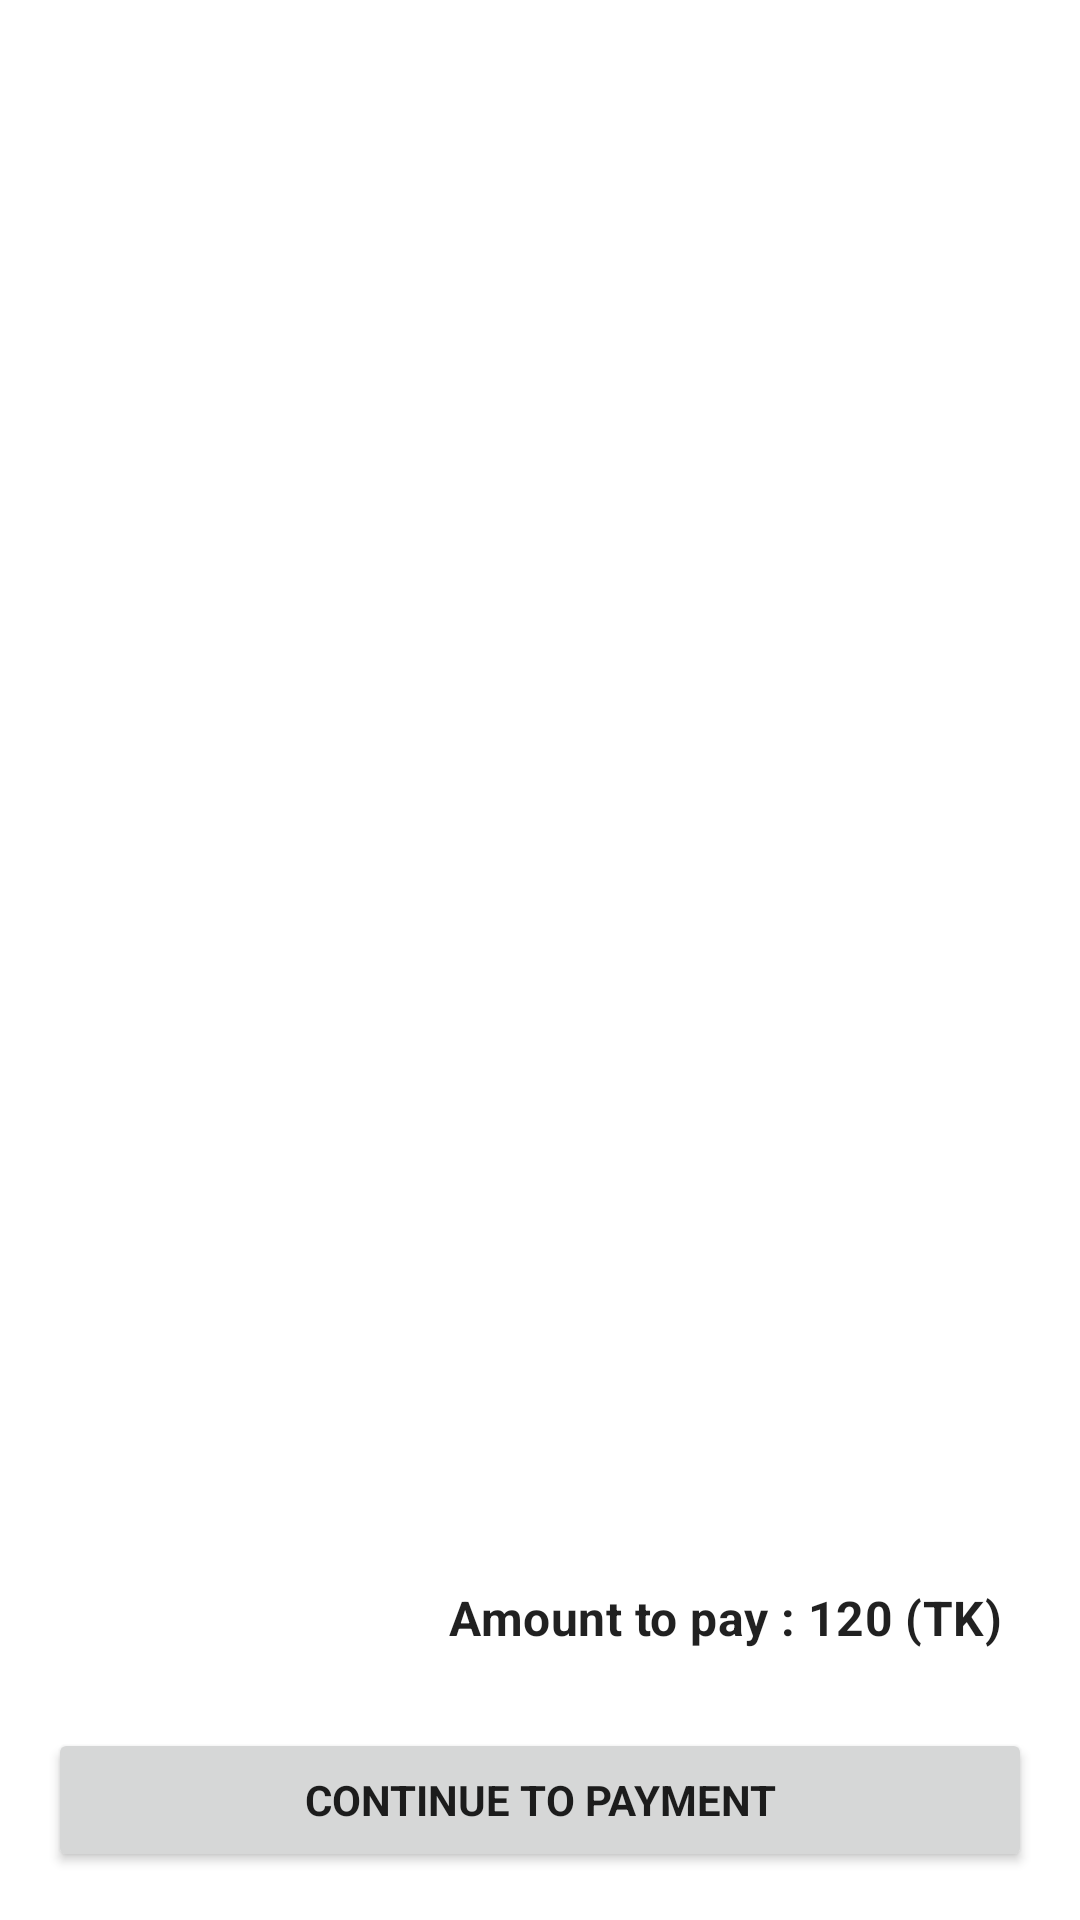

Reconstruct the res/layout file that produces this screen, plus the resources it refers to.
<!-- AndroidManifest.xml: application theme Theme.K_E_Cart_MAAD -->
<!-- res/layout/fragment_cart.xml -->
<?xml version="1.0" encoding="utf-8"?>
<androidx.constraintlayout.widget.ConstraintLayout xmlns:android="http://schemas.android.com/apk/res/android"
    xmlns:app="http://schemas.android.com/apk/res-auto"
    xmlns:tools="http://schemas.android.com/tools"
    android:layout_width="match_parent"
    android:layout_height="match_parent"
    tools:context=".ui.fragments.CartFragment">


    <androidx.recyclerview.widget.RecyclerView
        android:layout_width="match_parent"
        android:layout_height="0dp"
        android:id="@+id/cartRcyclerView"
        app:layoutManager="androidx.recyclerview.widget.LinearLayoutManager"
        app:layout_constraintBottom_toTopOf="@id/bottomLayout"
        app:layout_constraintEnd_toEndOf="parent"
        app:layout_constraintStart_toStartOf="parent"
        app:layout_constraintTop_toTopOf="parent"
        tools:listitem="@layout/item_cart" />

    <androidx.constraintlayout.widget.ConstraintLayout
        android:id="@+id/bottomLayout"
        android:layout_width="match_parent"
        android:layout_height="wrap_content"
        app:layout_constraintBottom_toBottomOf="parent"
        app:layout_constraintEnd_toEndOf="parent"
        app:layout_constraintStart_toStartOf="parent">


        <TextView
            android:id="@+id/amountToPay"
            android:layout_width="match_parent"
            android:layout_height="wrap_content"
            android:layout_margin="10dp"
            android:padding="16dp"
            android:text="Amount to pay : 120 (TK)"
            android:textAlignment="textEnd"
            android:textAppearance="@style/TextAppearance.Material3.TitleMedium"
            android:textStyle="bold"
            app:layout_constraintBottom_toTopOf="@id/payment_btn" />


        <Button
            android:id="@+id/payment_btn"
            android:layout_width="match_parent"
            android:layout_height="wrap_content"
            android:layout_margin="16dp"
            android:text="Continue to Payment"
            android:textStyle="bold"
            app:layout_constraintBottom_toBottomOf="parent"
            app:layout_constraintEnd_toEndOf="parent"
            app:layout_constraintStart_toStartOf="parent" />


    </androidx.constraintlayout.widget.ConstraintLayout>


</androidx.constraintlayout.widget.ConstraintLayout>
<!-- res/layout/item_cart.xml (included above) -->
<?xml version="1.0" encoding="utf-8"?>
<com.google.android.material.card.MaterialCardView xmlns:android="http://schemas.android.com/apk/res/android"
    xmlns:app="http://schemas.android.com/apk/res-auto"
    xmlns:tools="http://schemas.android.com/tools"
    android:layout_width="match_parent"
    android:layout_height="wrap_content"
    android:layout_margin="16dp"
    app:contentPadding="16dp">

    <androidx.constraintlayout.widget.ConstraintLayout
        android:layout_width="match_parent"
        android:layout_height="match_parent">


        <ImageView
            android:id="@+id/cart_item_image"
            android:layout_width="100dp"
            android:layout_height="100dp"
            app:layout_constraintStart_toStartOf="parent"
            app:layout_constraintTop_toTopOf="parent"
            tools:srcCompat="@tools:sample/avatars" />

        <TextView
            android:ellipsize="end"
            android:maxLines="2"
            android:id="@+id/cart_item_name"
            android:layout_width="0dp"
            android:layout_height="wrap_content"
            android:layout_marginStart="8dp"
            android:text="TMA-2 Comfort Wireless "
            android:textColor="@color/black"
            android:textSize="16sp"
            app:layout_constraintEnd_toEndOf="parent"
            app:layout_constraintStart_toEndOf="@+id/cart_item_image"
            app:layout_constraintTop_toTopOf="@+id/cart_item_image" />

        <TextView
            android:id="@+id/cart_item_price"
            android:layout_width="0dp"
            android:layout_height="wrap_content"
            android:layout_marginTop="8dp"
            android:text="USD 270"
            android:textColor="@color/black"
            app:layout_constraintEnd_toEndOf="@+id/cart_item_name"
            app:layout_constraintStart_toStartOf="@+id/cart_item_name"
            app:layout_constraintTop_toBottomOf="@+id/cart_item_name" />

        <ImageView
            android:id="@+id/cart_item_minus"
            android:layout_width="24dp"
            android:layout_height="24dp"
            android:layout_marginTop="16dp"
            app:layout_constraintStart_toStartOf="@+id/cart_item_price"
            app:layout_constraintTop_toBottomOf="@+id/cart_item_price"
            app:srcCompat="@drawable/ic_minus" />

        <ImageView
            android:id="@+id/cart_item_plus"
            android:layout_width="24dp"
            android:layout_height="24dp"
            android:layout_marginStart="16dp"
            app:layout_constraintStart_toEndOf="@+id/cart_item_quantity"
            app:layout_constraintTop_toTopOf="@+id/cart_item_minus"
            app:srcCompat="@drawable/ic_plus" />

        <ImageView
            android:id="@+id/cart_item_delete"
            android:layout_width="24dp"
            android:layout_height="24dp"
            app:layout_constraintBottom_toBottomOf="@+id/cart_item_plus"
            app:layout_constraintEnd_toEndOf="@+id/cart_item_price"
            app:layout_constraintTop_toTopOf="@+id/cart_item_plus"
            app:srcCompat="@drawable/ic_trash"
            app:tint="@color/purple_700" />

        <TextView
            android:id="@+id/cart_item_quantity"
            android:layout_width="wrap_content"
            android:layout_height="wrap_content"
            android:layout_marginStart="16dp"
            android:text="1"
            android:textColor="@color/black"
            android:textSize="16sp"
            app:layout_constraintBottom_toBottomOf="@+id/cart_item_minus"
            app:layout_constraintStart_toEndOf="@+id/cart_item_minus"
            app:layout_constraintTop_toTopOf="@+id/cart_item_minus" />
    </androidx.constraintlayout.widget.ConstraintLayout>

</com.google.android.material.card.MaterialCardView>
<!-- resources referenced by this layout -->
<resources>
  <color name="black">#FF000000</color>
  <color name="purple_700">#33112c</color>
  <style name="Theme.K_E_Cart_MAAD" parent="Theme.MaterialComponents.DayNight.NoActionBar">
          
          <item name="colorPrimary">@color/purple_200</item>
          <item name="colorPrimaryVariant">@color/purple_500</item>
          <item name="colorOnPrimary">@color/white</item>
  
          
          <item name="colorSecondary">@color/teal_200</item>
          <item name="colorSecondaryVariant">@color/teal_700</item>
          <item name="colorOnSecondary">@color/black</item>
          
          <item name="android:statusBarColor" tools:targetApi="l">?attr/colorPrimaryVariant</item>
          
          <item name="fontFamily">@font/montserrat_alternates</item>
  
  
  
      </style>
  <color name="purple_200">#b98eb1</color>
  <color name="purple_500">#802c6e</color>
  <color name="white">#FFFFFFFF</color>
  <color name="teal_200">#3acc6c</color>
  <color name="teal_700">#154c28</color>
</resources>
